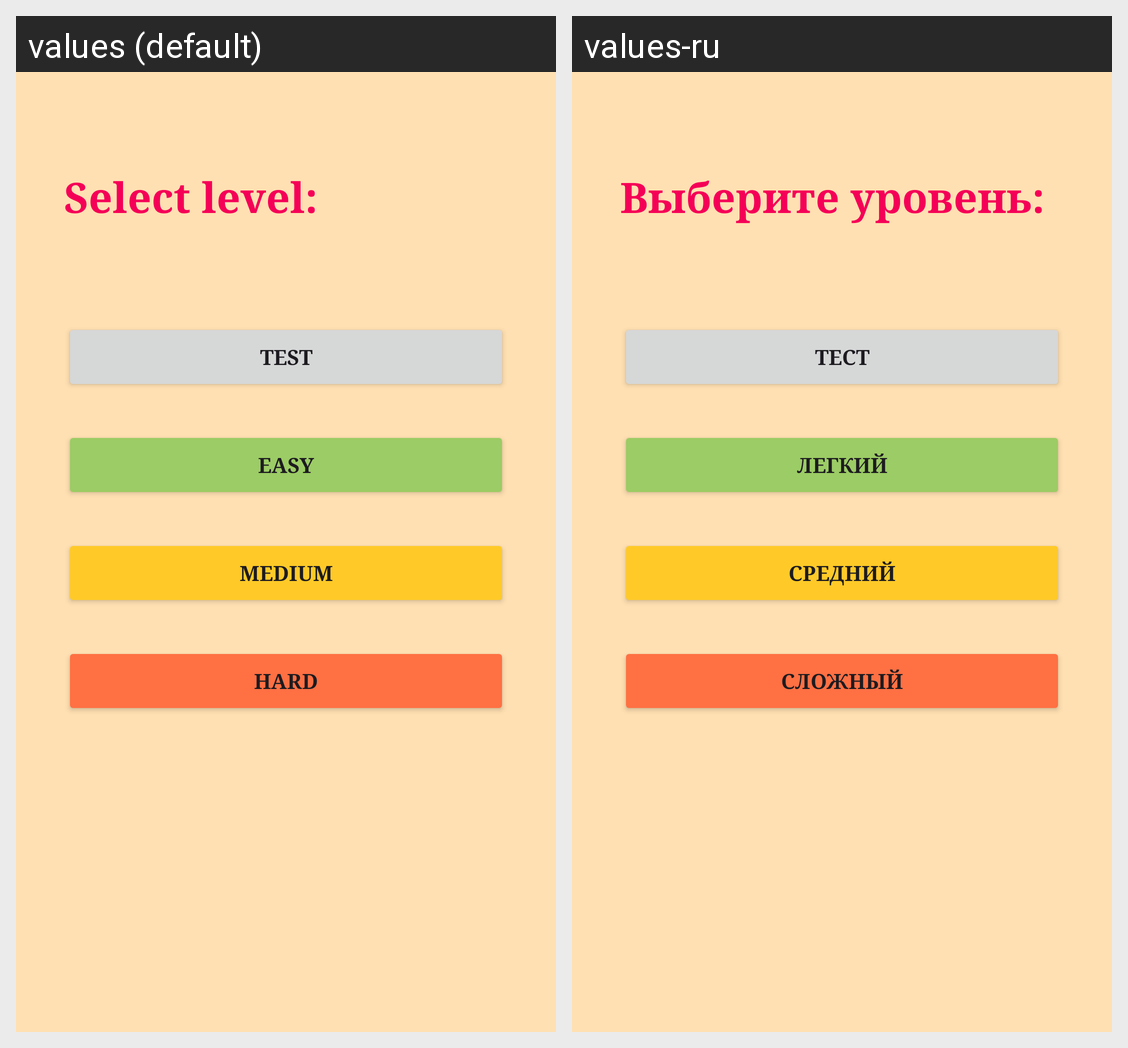

Locale-by-locale string values for the Android screen shown in this grid:
Android screen res/layout/fragment_difficulty_select.xml rendered under 2 locales, left to right: values (default), values-ru. Device: Nexus 5 (rendered at 1080×1920; each locale shown at half size, 540×960, under a caption strip naming it); theme Theme.App042_Kt_NumberComposition.
Strings drawn on this screen, with the default value and each locale's value (text and hints the layout hard-codes, and strings that could not be matched under every locale, appear in the picture but are not listed):

select_level
  values: Select level:
  values-ru: Выберите уровень:

btn_test
  values: TEST
  values-ru: ТЕСТ

btn_easy
  values: EASY
  values-ru: ЛЕГКИЙ

btn_medium
  values: MEDIUM
  values-ru: СРЕДНИЙ

btn_hard
  values: HARD
  values-ru: СЛОЖНЫЙ
